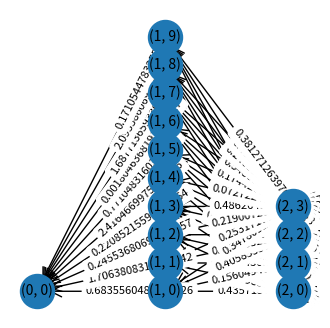

This figure's Python source:
from collections import OrderedDict
import os
import numpy as np
import matplotlib.pyplot as plt
import networkx as nx
import random


class Node:
    def __init__(self, level_index, node_index):
        self.level_index = level_index
        self.node_index = node_index  # index in level
        self.position_index = None  # global index in DiGraph
        self.in_degree = 0  # Non-zero capacity edges
        self.out_degree = 0  # Non-zero capacity edges

    def __str__(self):
        return f'{self.level_index},{self.node_index}'


class Level:
    def __init__(self, level_index, size=2):
        self.size = self.set_size(size=size)
        self.nodes = [Node(level_index=level_index, node_index=i) for i in range(self.size)]

    def __iter__(self):
        return iter(self.nodes)

    @staticmethod
    def set_size(size):
        if isinstance(size, tuple):
            return random.randint(size[0], size[1])
        elif isinstance(size, int):
            return size


class EdgeManager:
    def __init__(self, graph, prev_level, next_level, max_capacity_sum):
        # Edges point from next_level to prev_level
        self.graph = graph  # TODO: Isn't it heavy to save the graph again and again?
        self.prev_level = prev_level
        self.next_level = next_level
        self.edges = []
        self.max_capacity_sum = max_capacity_sum
        # self._capacity_sum = 0

    def create_edges(self):
        for next_node in self.next_level:
            for prev_node in self.prev_level:
                self.edges.append((next_node, prev_node))
        for edge in self.edges:
            self.graph.add_edge(edge[0].position_index, edge[1].position_index, capacity=0)

    def _sample_capacities(self, n):
        random_numbers = [random.uniform(0, 1) for _ in range(n)]
        initial_sum = sum(random_numbers)
        sampled_numbers = [random_numbers[i] * self.max_capacity_sum / initial_sum for i in range(n)]
        return sampled_numbers

    def assign_capacities(self):
        capacities = self._sample_capacities(n=len(self.edges))
        for edge, capacity in zip(self.edges, capacities):
            current_capacity = self.graph.get_edge_data(edge[0].position_index, edge[1].position_index)['capacity']
            nx.set_edge_attributes(self.graph, {
                (edge[0].position_index, edge[1].position_index): {'capacity': current_capacity + capacity}})


# class FlowInitializer:
#     def

class DAG:
    def __init__(self, level_size_intervals, max_capacity_per_level):
        self.level_size_intervals = level_size_intervals
        self.level_sizes = []
        self.levels = []
        self.node_count = 0
        self.max_capacity_per_level = max_capacity_per_level

        self.graph = nx.DiGraph()
        self.add_levels()
        self.add_edges()

    def add_edges(self):
        for index in range(1, len(self.levels)):
            next_level = self.levels[index].nodes
            prev_level = self.levels[index - 1].nodes

            capacity_manager = EdgeManager(graph=self.graph, prev_level=prev_level, next_level=next_level,
                                           max_capacity_sum=self.max_capacity_per_level[index - 1])
            capacity_manager.create_edges()
            capacity_manager.assign_capacities()

    def add_level(self, size):
        next_level = Level(level_index=len(self.levels), size=size)
        self.levels.append(next_level)
        for i, node in enumerate(next_level.nodes):
            node.position_index = i + self.node_count
            self.graph.add_node(node.position_index, level_index=node.level_index, node_index=node.node_index)
        self.node_count += next_level.size
        self.level_sizes.append(next_level.size)

    def add_levels(self):
        for level_size_interval in self.level_size_intervals:
            self.add_level(size=level_size_interval)

    def node_source_capacity(self, node, method):
        source_capacity = None
        if method == 'efficient':
            # Each node initialized with the flow it can give
            source_capacity = sum([self.graph.get_edge_data(node.position_index, successor)['capacity']
                                   for successor in self.graph.successors(node.position_index)])
        if method == 'node_constant':
            # Each node initialized with flow 1
            source_capacity = 1
        if method == 'node_constant_normalized':
            # Constant flow of C_n/|L_n|
            source_capacity = self.max_capacity_per_level[-1] \
                              / self.levels[node.level_index].size  # correct max capacity
        return source_capacity

    def calculate_max_flow(self, level_index=-1, flow_initialization='efficient', flow_func=None):
        # Set sources and sinks
        flow_graph = self.graph.copy()
        level_initialization = []

        for node in self.levels[level_index].nodes:
            source_capacity = self.node_source_capacity(node=node, method=flow_initialization)
            flow_graph.add_edge(-1, node.position_index, capacity=source_capacity)
            level_initialization.append(source_capacity)

        # elif flow_initialization == 'binary':
        #     pass
        target_flow = nx.maximum_flow_value(flow_graph, -1, 0, capacity='capacity', flow_func=flow_func)
        flow_ratio = target_flow / sum(level_initialization)
        return level_initialization, target_flow, flow_ratio

    def plot_graph(self):
        plt.figure(figsize=(4, 4))
        # pos = nx.spring_layout(self.graph)  # positions for all nodes

        level_indexes = nx.get_node_attributes(self.graph, 'level_index')
        node_indexes = nx.get_node_attributes(self.graph, 'node_index')
        node_labels = {}
        for i in range(self.node_count):
            node_labels[i] = (level_indexes[i], node_indexes[i])
        pos = {node: node_labels[i] for i, node in enumerate(self.graph.nodes())}

        # nx.draw(self.graph, pos=pos, with_labels=True, node_size=600)
        nx.draw_networkx_nodes(self.graph, pos, node_size=600)
        nx.draw_networkx_edges(self.graph, pos, edgelist=self.graph.edges(), arrowstyle='->', arrowsize=20)
        nx.draw_networkx_labels(self.graph, pos, labels=node_labels, font_size=10, font_family="sans-serif")

        edge_labels = nx.get_edge_attributes(self.graph, 'capacity')
        nx.draw_networkx_edge_labels(self.graph, pos, edge_labels=edge_labels, label_pos=0.15, font_size=8)

        plt.axis('off')
        plt.show()


if __name__ == '__main__':
    size_intervals = [1, 10, 4]  # (6, 8)
    max_capacity_per_level = [10, 10]
    dag = DAG(level_size_intervals=size_intervals,
              max_capacity_per_level=max_capacity_per_level)
    dag.plot_graph()
    max_flow = dag.calculate_max_flow()
    print(max_flow)
